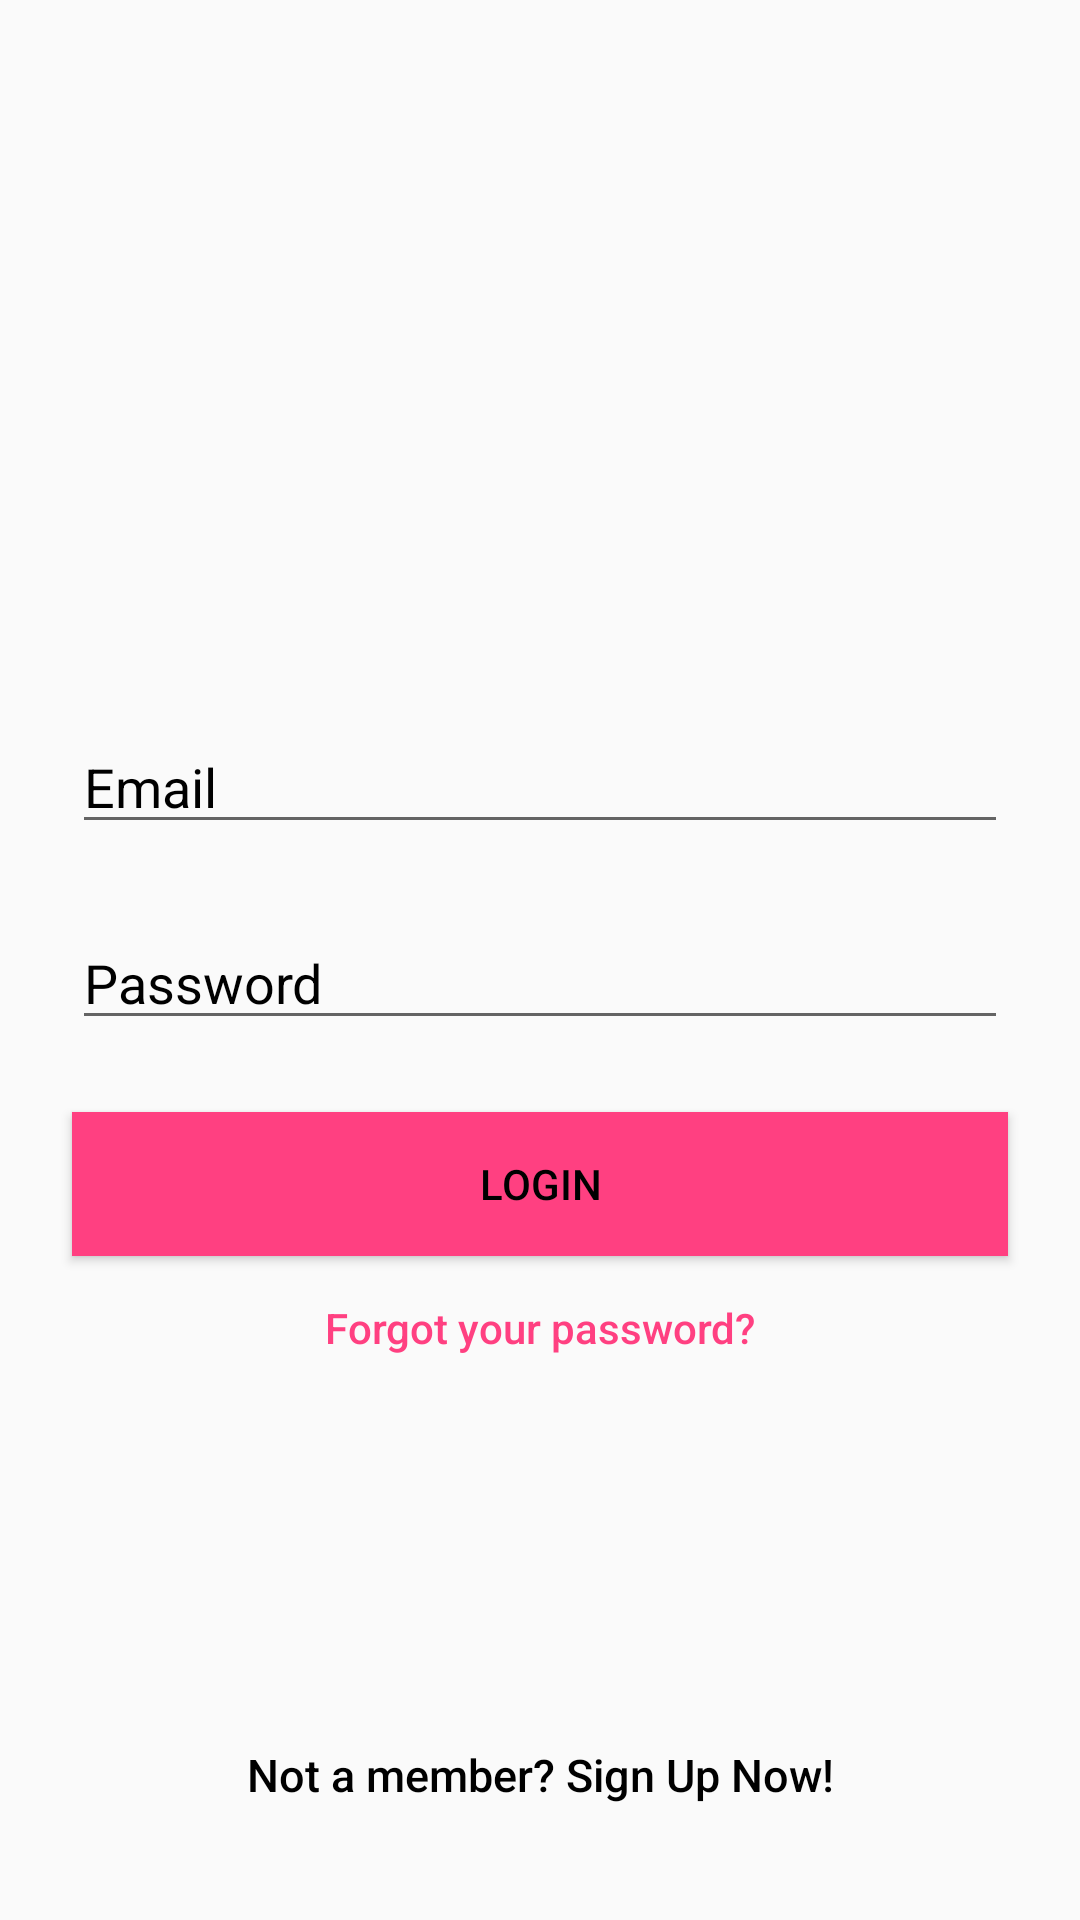

Here is an Android app screen rendered from its layout file. Give the layout XML and the strings, colors and styles it references.
<!-- AndroidManifest.xml: application theme AppTheme -->
<!-- res/layout/activity_login.xml -->
<?xml version="1.0" encoding="utf-8"?>

<android.support.constraint.ConstraintLayout xmlns:android="http://schemas.android.com/apk/res/android"
    xmlns:app="http://schemas.android.com/apk/res-auto"
    xmlns:tools="http://schemas.android.com/tools"
    android:layout_width="match_parent"
    android:layout_height="match_parent"
    tools:context=".LoginActivity">

    <EditText
        android:id="@+id/email"
        android:layout_width="match_parent"
        android:layout_height="wrap_content"
        android:layout_marginEnd="24dp"
        android:layout_marginLeft="24dp"
        android:layout_marginRight="24dp"
        android:layout_marginStart="24dp"
        android:layout_marginTop="240dp"
        android:hint="@string/hint_email"
        android:inputType="textEmailAddress"
        android:maxLines="1"
        android:singleLine="true"
        android:textColor="@android:color/black"
        android:textColorHint="@android:color/black"
        app:layout_constraintEnd_toEndOf="parent"
        app:layout_constraintHorizontal_bias="0.0"
        app:layout_constraintStart_toStartOf="parent"
        app:layout_constraintTop_toTopOf="parent" />


    <EditText
        android:id="@+id/password"
        android:layout_width="fill_parent"
        android:layout_height="wrap_content"
        android:layout_marginEnd="24dp"
        android:layout_marginLeft="24dp"
        android:layout_marginRight="24dp"
        android:layout_marginStart="24dp"
        android:layout_marginTop="24dp"
        android:hint="@string/hint_password"
        android:inputType="textPassword"
        android:maxLines="1"
        android:singleLine="true"
        android:textColor="@android:color/black"
        android:textColorHint="@android:color/black"
        app:layout_constraintEnd_toEndOf="parent"
        app:layout_constraintHorizontal_bias="0.0"
        app:layout_constraintStart_toStartOf="parent"
        app:layout_constraintTop_toBottomOf="@+id/email" />

    <Button
        android:id="@+id/btn_login"
        android:layout_width="fill_parent"
        android:layout_height="wrap_content"
        android:layout_marginEnd="24dp"
        android:layout_marginLeft="24dp"
        android:layout_marginRight="24dp"
        android:layout_marginStart="24dp"
        android:layout_marginTop="24dp"
        android:background="@color/colorAccent"
        android:text="@string/btn_login"
        android:textColor="@android:color/black"
        app:layout_constraintEnd_toEndOf="parent"
        app:layout_constraintHorizontal_bias="1.0"
        app:layout_constraintStart_toStartOf="parent"
        app:layout_constraintTop_toBottomOf="@+id/password" />

    <Button
        android:id="@+id/btn_reset_password"
        android:layout_width="fill_parent"
        android:layout_height="wrap_content"
        android:layout_marginBottom="8dp"
        android:layout_marginEnd="24dp"
        android:layout_marginLeft="24dp"
        android:layout_marginRight="24dp"
        android:layout_marginStart="24dp"
        android:background="@null"
        android:text="@string/btn_forgot_password"
        android:textAllCaps="false"
        android:textColor="@color/colorAccent"
        app:layout_constraintBottom_toBottomOf="parent"
        app:layout_constraintEnd_toEndOf="parent"
        app:layout_constraintHorizontal_bias="0.0"
        app:layout_constraintStart_toStartOf="parent"
        app:layout_constraintTop_toBottomOf="@+id/btn_login"
        app:layout_constraintVertical_bias="0.0" />


    <Button
        android:id="@+id/btn_signup"
        android:layout_width="fill_parent"
        android:layout_height="wrap_content"
        android:layout_marginBottom="8dp"
        android:layout_marginEnd="8dp"
        android:layout_marginLeft="8dp"
        android:layout_marginRight="8dp"
        android:layout_marginStart="8dp"
        android:layout_marginTop="8dp"
        android:background="@null"
        android:text="@string/btn_link_to_register"
        android:textAllCaps="false"
        android:textColor="@android:color/black"
        android:textSize="15sp"
        app:layout_constraintBottom_toBottomOf="parent"
        app:layout_constraintEnd_toEndOf="parent"
        app:layout_constraintStart_toStartOf="parent"
        app:layout_constraintTop_toBottomOf="@+id/btn_reset_password"
        app:layout_constraintVertical_bias="0.85" />


    <ProgressBar
        android:id="@+id/progressBar"
        android:layout_width="30dp"
        android:layout_height="30dp"
        android:layout_gravity="center|bottom"
        android:layout_marginBottom="20dp"
        android:visibility="gone" />

</android.support.constraint.ConstraintLayout>
<!-- resources referenced by this layout -->
<resources>
  <color name="colorAccent">#FF4081</color>
  <string name="btn_forgot_password">Forgot your password?</string>
  <string name="btn_link_to_register">Not a member? Sign Up Now!</string>
  <string name="btn_login">LOGIN</string>
  <string name="hint_email">Email</string>
  <string name="hint_password">Password</string>
  <style name="AppTheme" parent="Theme.AppCompat.Light.DarkActionBar">
          
          <item name="colorPrimary">@color/colorPrimary</item>
          <item name="colorPrimaryDark">@color/colorPrimaryDark</item>
          <item name="colorAccent">@color/colorAccent</item>
          <item name="windowNoTitle">true</item>
          <item name="windowActionBar">false</item>
      </style>
  <color name="colorPrimary">#3F51B5</color>
  <color name="colorPrimaryDark">#303F9F</color>
</resources>
